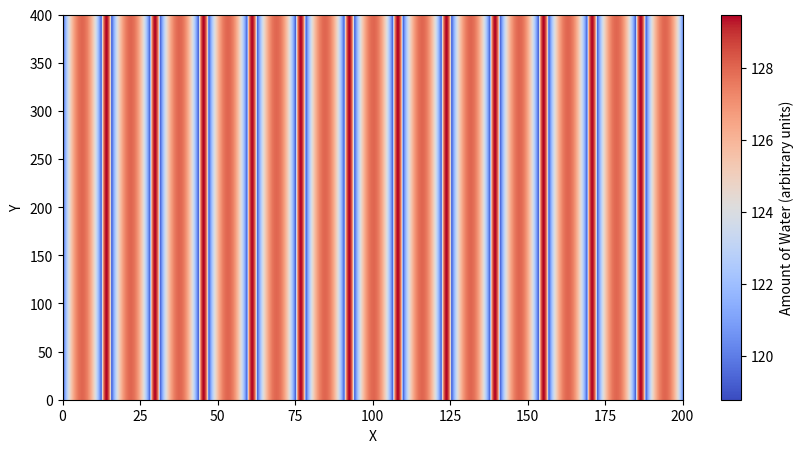

Source code (Python):
from matplotlib import pyplot as plt
import numpy as np


WIDTH = 200
LENGTH = 400
STEP_SIZE = 0.1
GRID = [[0 for _ in range(WIDTH)] for _ in range(LENGTH)]
NUM_NOZZLES = 15
NOZZLE_RADIUS = 25


def chord_length(distance):
    return 2 * (NOZZLE_RADIUS ** 2 - distance ** 2) ** 0.5


def std(distribution):
    mean = sum(distribution) / len(distribution)
    variance = sum((x - mean) ** 2 for x in distribution) / len(distribution)
    return variance ** 0.5

NOZZLE_CENTERS = [219 / (NUM_NOZZLES - 1) * i - (219 - 200) / 2 for i in range(NUM_NOZZLES)]
distribution = []
for i in range(round(WIDTH / STEP_SIZE)):
    x_cord = i * STEP_SIZE
    total_water = 0
    for center in NOZZLE_CENTERS:
        distance = abs(x_cord - center)
        if distance <= NOZZLE_RADIUS:
            total_water += chord_length(distance)

    distribution.append(total_water)

print("Standard Deviation of Distribution:", std(distribution))
data = np.tile(distribution, (400, 1))

plt.figure(figsize=(10, 5))

plt.imshow(
    data,
    extent=(0, 200, 0, LENGTH),
    origin="lower",
    aspect="auto",
    cmap="coolwarm",  # blue = low, red = high
    vmin=min(distribution),
    vmax=max(distribution)
)

plt.xlabel("X")
plt.ylabel("Y")
plt.xlim(0, 200)
plt.ylim(0, LENGTH)
plt.colorbar(label="Amount of Water (arbitrary units)")

plt.show()
